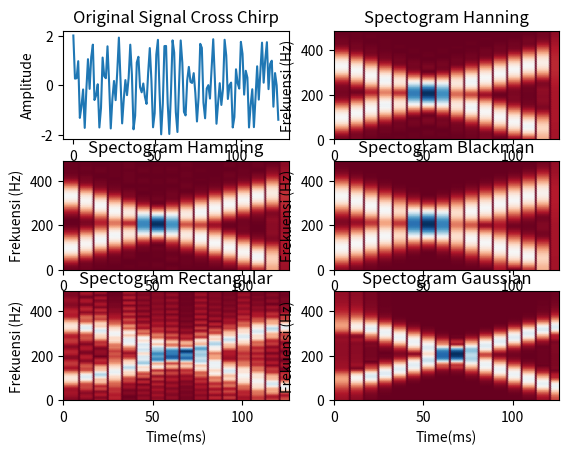
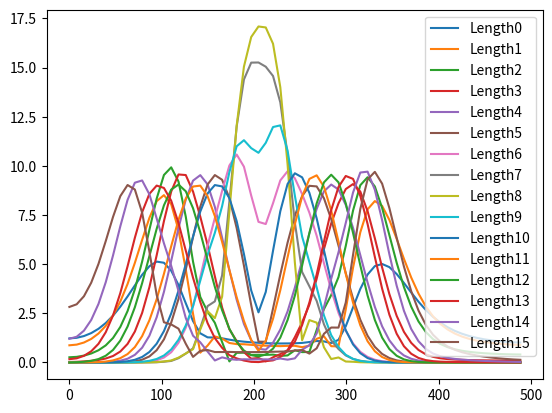

Recreate these plots in Python, in order. (Note: this script raises an exception after producing the figures.)
import numpy as np
import matplotlib.pyplot as plt
from matplotlib.colors import BoundaryNorm
from matplotlib.ticker import MaxNLocator

lt = 128
dt = 1
t = np.arange(0, lt-1, dt)



cross_chirp = np.cos(2*np.pi*(10+(t/7))*(t/lt)) + np.cos(2*np.pi*((lt/2.8)-(t/6.0))*(t/lt))



a = 0.01
ti = 8
ts = lt/16

fdr = []
fdn = []
fdm = []
fdb = []
fdg = []

i=0
while (ti+(ts*i)) <= lt :
    hn = np.zeros(len(t))
    hm = np.zeros(len(t))
    hb = np.zeros(len(t))
    N = 20
    if(N+(ts*i)<=len(t)):
        for j in range(0,N) :
            hn[j+int((ts*i))] = 0.5*(1 - np.cos(2*np.pi*((j)/N)))
    else:
        for j in range(0,N):
            if ((j+int(ts*i))<len(t)):
                hn[j+int(ts*i)] = 0.5*(1 - np.cos(2*np.pi*((j)/N)))
    
    if(N+(ts*i)<=len(t)):
        for j in range(0,N) :
            hm[j+int((ts*i))] = 0.54 - 0.46*np.cos(2*np.pi*((j)/N))
    else:
        for j in range(0,N):
            if ((j+int(ts*i))<len(t)):
                hm[j+int((ts*i))] = 0.54 - 0.46*np.cos(2*np.pi*((j)/N))
    
    if(N+(ts*i)<=len(t)):
        for j in range(0,N) :
            hb[j+int((ts*i))] = 0.42 - 0.5*np.cos(2*np.pi*((j)/N)) + 0.08*np.cos(4*np.pi*((j)/N))
    else:
        for j in range(0,N):
            if ((j+int(ts*i))<len(t)):
                hb[j+int((ts*i))] = 0.42 - 0.5*np.cos(2*np.pi*((j)/N)) + 0.08*np.cos(4*np.pi*((j)/N))
    
    hr = np.linspace(0-(ts*i), 127-(ts*i), 127)
    hr = np.where(abs(hr)<=20, 1, 0)
    
    gaus = np.exp(-1*a*((t-(((ts*i)+(ts*(i-1)))/2))**2)/2)
    
    ftr = cross_chirp*hr
    ftg = cross_chirp*gaus
    ftn = cross_chirp*hn
    ftm = cross_chirp*hm
    ftb = cross_chirp*hb
    
    FTftn = np.fft.fft(ftn)
    FTftm = np.fft.fft(ftm)
    FTftb = np.fft.fft(ftb)
    FTftr = np.fft.fft(ftr)
    FTftg = np.fft.fft(ftg)
    
    fdn.append(FTftn)
    fdm.append(FTftm)
    fdb.append(FTftb)
    fdr.append(FTftr)
    fdg.append(FTftg)
    
    i+=1
    
fdn = np.array(fdn)
fdm = np.array(fdm)
fdb = np.array(fdb)
fdr = np.array(fdr)
fdg = np.array(fdg)

freq = np.fft.fftfreq(len(t), d=0.001)

Ar = np.empty((len(t),len(freq)))
An = np.empty((len(t),len(freq)))
Am = np.empty((len(t),len(freq)))
Ab = np.empty((len(t),len(freq)))
Ag = np.empty((len(t),len(freq)))

for i in range (len(fdn)):
    fdn[i] = abs(fdn[i])
    fdm[i] = abs(fdm[i])
    fdb[i] = abs(fdb[i])
    fdr[i] = abs(fdr[i])
    fdg[i] = abs(fdg[i])
    
a = 0
for i in range(len(t)):
    if i <=  (ti+(ts*a)):
        An[i] = fdn[a]
        Am[i] = fdm[a]
        Ab[i] = fdb[a]
        Ar[i] = fdr[a]
        Ag[i] = fdg[a]
    else :
        a+=1

An = np.transpose(An)
Am = np.transpose(Am)
Ab = np.transpose(Ab)
Ar = np.transpose(Ar)
Ag = np.transpose(Ag)         


fig, axs = plt.subplots(3,2)

axs[0,0].plot(t,cross_chirp)
axs[0, 0].set_title('Original Signal Cross Chirp')
axs[0,0].set(xlabel='Time(ms)', ylabel='Amplitude')
axs[0,1].pcolormesh(t, freq[:63], An[:][:63], cmap='RdBu', shading='gouraud')
axs[0, 1].set_title('Spectogram Hanning')
axs[0,1].set(xlabel='Time(ms)', ylabel='Frekuensi (Hz)')
axs[1,0].pcolormesh(t, freq[:63], Am[:][:63], cmap='RdBu', shading='gouraud')
axs[1, 0].set_title('Spectogram Hamming')
axs[1,0].set(xlabel='Time(ms)', ylabel='Frekuensi (Hz)')
axs[1,1].pcolormesh(t, freq[:63], Ab[:][:63], cmap='RdBu', shading='gouraud')
axs[1, 1].set_title('Spectogram Blackman')
axs[1,1].set(xlabel='Time(ms)', ylabel='Frekuensi (Hz)')
axs[2,0].pcolormesh(t, freq[:63], Ar[:][:63], cmap='RdBu', shading='gouraud')
axs[2, 0].set_title('Spectogram Rectangular')
axs[2,0].set(xlabel='Time(ms)', ylabel='Frekuensi (Hz)')
axs[2,1].pcolormesh(t, freq[:63], Ag[:][:63], cmap='RdBu', shading='gouraud')
axs[2, 1].set_title('Spectogram Gaussian')
axs[2,1].set(xlabel='Time(ms)', ylabel='Frekuensi (Hz)')


for i in range(len(fdg)):
    plt.figure(4)
    plt.plot(freq[:63], fdg[i][:63], label='Length'+str(i))
    plt.legend()


fig = plt.figure(6)
ax = fig.gca(projection='3d')

X, Y = np.meshgrid(t, freq[:63])
ax.plot_surface(X, Y, An[:][:63])
ax.set_xlabel('time (ms)')
ax.set_ylabel('frequencies (Hz)')
ax.set_zlabel('amplitude')
ax.set_title('Hanning')

fig = plt.figure(7)
ax = fig.gca(projection='3d')

X, Y = np.meshgrid(t, freq[:63])
ax.plot_surface(X, Y, Am[:][:63])
ax.set_xlabel('time (ms)')
ax.set_ylabel('frequencies (Hz)')
ax.set_zlabel('amplitude')
ax.set_title('Hamming')

fig = plt.figure(8)
ax = fig.gca(projection='3d')

X, Y = np.meshgrid(t, freq[:63])
ax.plot_surface(X, Y, Ab[:][:63])
ax.set_xlabel('time (ms)')
ax.set_ylabel('frequencies (Hz)')
ax.set_zlabel('amplitude')
ax.set_title('Blackman')

fig = plt.figure(9)
ax = fig.gca(projection='3d')

X, Y = np.meshgrid(t, freq[:63])
ax.plot_surface(X, Y, Ar[:][:63])
ax.set_xlabel('time (ms)')
ax.set_ylabel('frequencies (Hz)')
ax.set_zlabel('amplitude')
ax.set_title('Rectangular')

fig = plt.figure(10)
ax = fig.gca(projection='3d')

X, Y = np.meshgrid(t, freq[:63])
ax.plot_surface(X, Y, Ag[:][:63])
ax.set_xlabel('time (ms)')
ax.set_ylabel('frequencies (Hz)')
ax.set_zlabel('amplitude')
ax.set_title('Gaussian')

plt.show()
